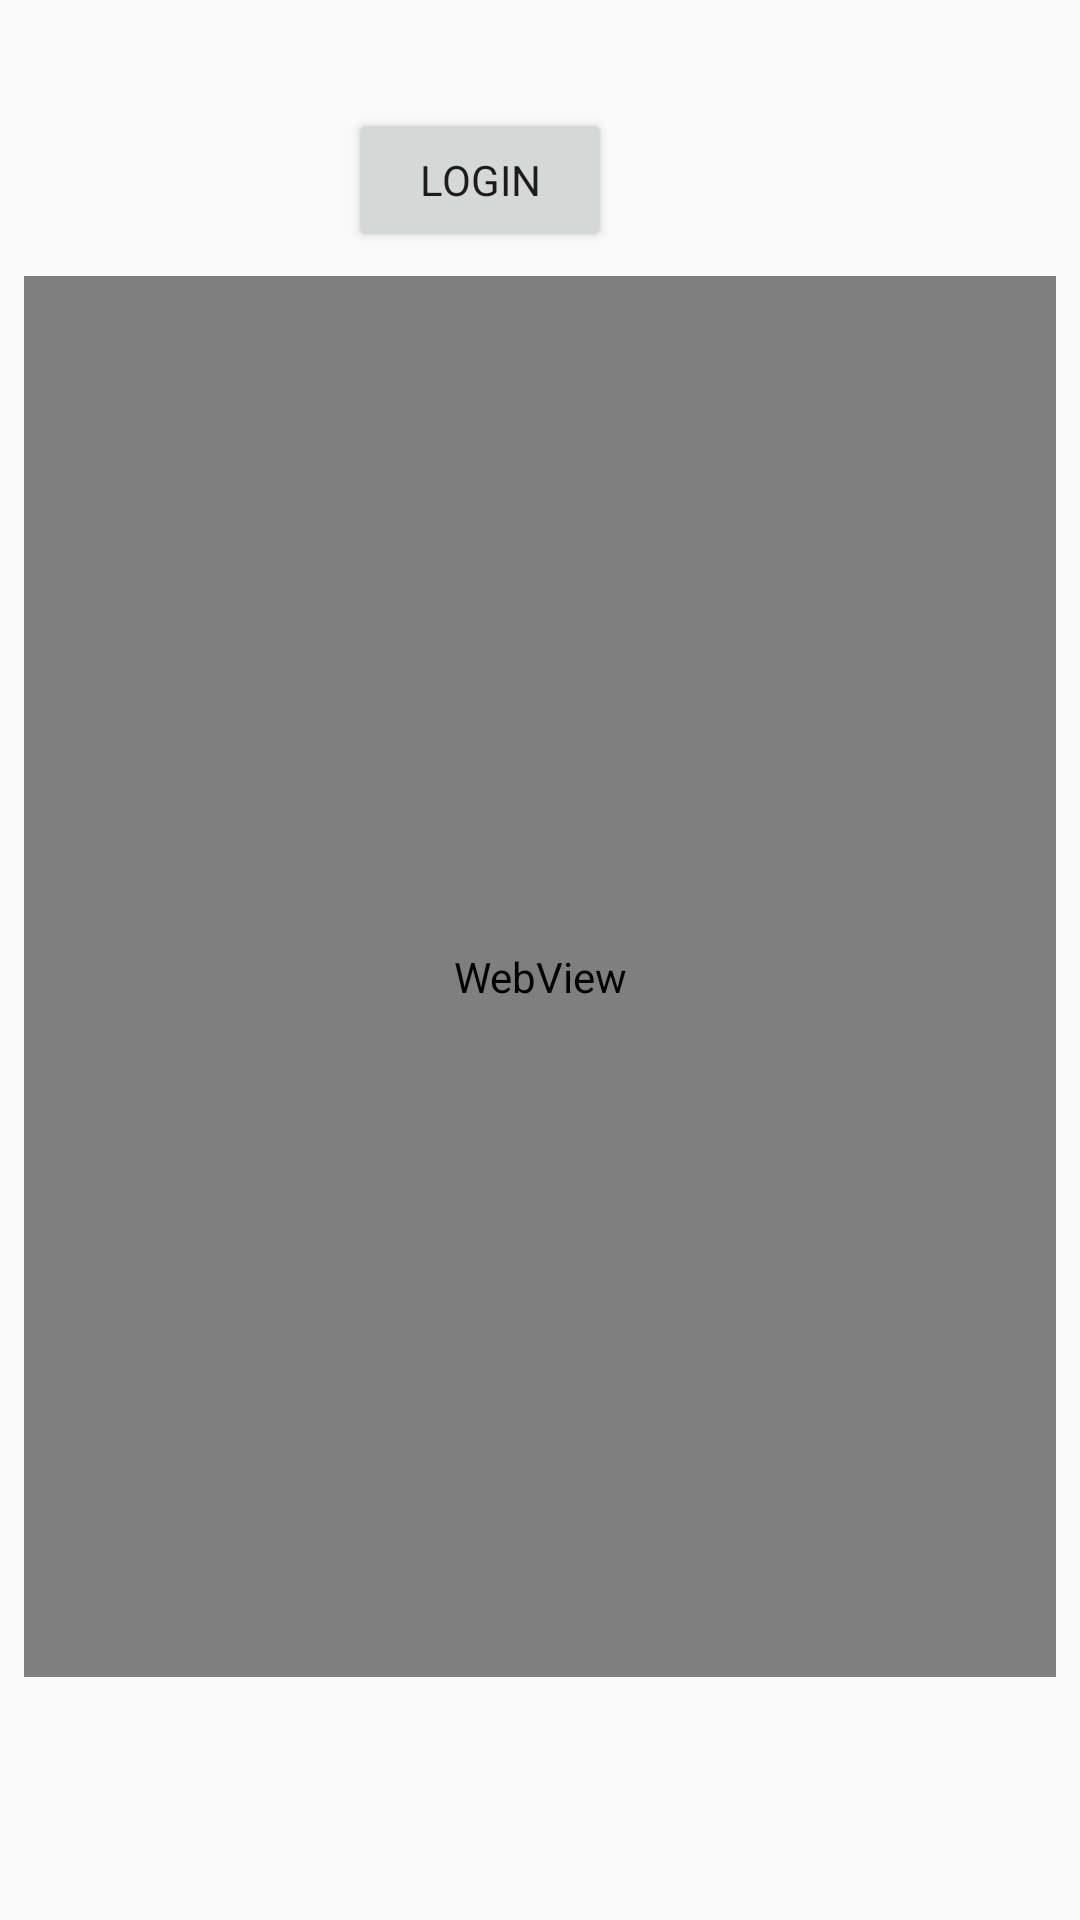

Layout XML and referenced resources for this Android screen:
<!-- AndroidManifest.xml: application theme AppTheme -->
<!-- res/layout/activity_first.xml -->
<?xml version="1.0" encoding="utf-8"?>
<android.support.constraint.ConstraintLayout xmlns:android="http://schemas.android.com/apk/res/android"
    xmlns:app="http://schemas.android.com/apk/res-auto"
    xmlns:tools="http://schemas.android.com/tools"
    android:layout_width="match_parent"
    android:layout_height="match_parent"
    tools:context=".FirstActivity"
    tools:layout_editor_absoluteY="81dp">

    <Button
        android:id="@+id/login"
        android:layout_width="wrap_content"
        android:layout_height="wrap_content"
        android:layout_marginEnd="8dp"
        android:layout_marginRight="8dp"
        android:layout_marginTop="36dp"
        android:text="login"
        android:typeface="sans"
        app:layout_constraintEnd_toEndOf="parent"
        app:layout_constraintHorizontal_bias="0.44"
        app:layout_constraintStart_toStartOf="parent"
        app:layout_constraintTop_toTopOf="parent" />

    <WebView
        android:id="@+id/webView"
        android:layout_width="0dp"
        android:layout_height="467dp"
        android:layout_marginEnd="8dp"
        android:layout_marginStart="8dp"
        android:layout_marginTop="8dp"
        app:layout_constraintEnd_toEndOf="parent"
        app:layout_constraintStart_toStartOf="parent"
        app:layout_constraintTop_toBottomOf="@+id/login" />

</android.support.constraint.ConstraintLayout>
<!-- resources referenced by this layout -->
<resources>
  <style name="AppTheme" parent="Theme.AppCompat.Light.NoActionBar">
          
          <item name="colorPrimary">@color/colorPrimary</item>
          <item name="colorPrimaryDark">@color/colorPrimaryDark</item>
          <item name="colorAccent">@color/colorAccent</item>
      </style>
  <color name="colorPrimary">#3F51B5</color>
  <color name="colorPrimaryDark">#303F9F</color>
  <color name="colorAccent">#FF4081</color>
</resources>
